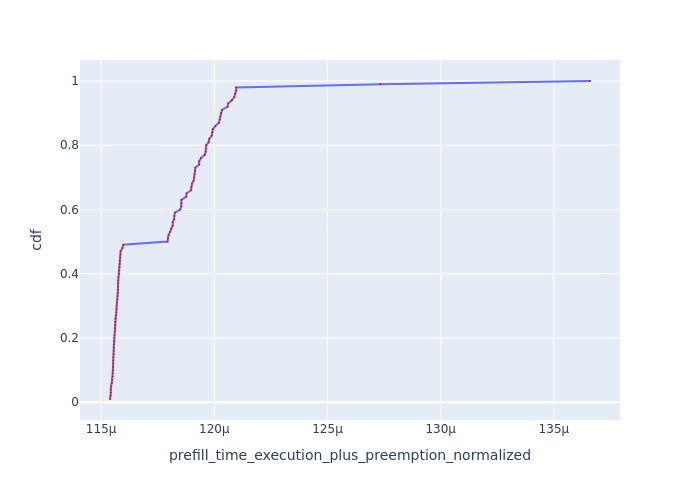

Values plotted in this chart, from the file beside it:
Request Id, prefill_time_execution_plus_preemption_n…, cdf
0_3, 0.0001154, 0.01
0_65, 0.0001154, 0.02
0_17, 0.0001154, 0.03
0_5, 0.0001154, 0.04
0_99, 0.0001154, 0.05
0_25, 0.0001155, 0.06
0_75, 0.0001155, 0.07
0_39, 0.0001155, 0.08
0_23, 0.0001155, 0.09
0_43, 0.0001155, 0.1
0_55, 0.0001155, 0.11
0_15, 0.0001155, 0.12
0_89, 0.0001155, 0.13
0_13, 0.0001155, 0.14
0_33, 0.0001155, 0.15
0_63, 0.0001156, 0.16
0_73, 0.0001156, 0.17
0_77, 0.0001156, 0.18
0_71, 0.0001156, 0.19
0_87, 0.0001156, 0.2
0_53, 0.0001156, 0.21
0_19, 0.0001156, 0.22
0_67, 0.0001156, 0.23
0_81, 0.0001156, 0.24
0_11, 0.0001156, 0.25
0_85, 0.0001156, 0.26
0_59, 0.0001157, 0.27
0_27, 0.0001157, 0.28
0_45, 0.0001157, 0.29
0_79, 0.0001157, 0.3
0_97, 0.0001157, 0.31
0_37, 0.0001157, 0.32
0_7, 0.0001157, 0.33
0_93, 0.0001157, 0.34
0_61, 0.0001157, 0.35
0_29, 0.0001157, 0.36
0_91, 0.0001157, 0.37
0_51, 0.0001158, 0.38
0_83, 0.0001158, 0.39
0_21, 0.0001158, 0.4
0_49, 0.0001158, 0.41
0_47, 0.0001158, 0.42
0_57, 0.0001158, 0.43
0_69, 0.0001158, 0.44
0_9, 0.0001158, 0.45
0_35, 0.0001159, 0.46
0_31, 0.0001159, 0.47
0_95, 0.0001159, 0.48
0_41, 0.000116, 0.49
0_92, 0.0001179, 0.5
0_30, 0.0001179, 0.51
0_68, 0.000118, 0.52
0_28, 0.000118, 0.53
0_16, 0.0001181, 0.54
0_60, 0.0001182, 0.55
0_46, 0.0001182, 0.56
0_66, 0.0001182, 0.57
0_38, 0.0001182, 0.58
0_86, 0.0001183, 0.59
0_64, 0.0001185, 0.6
... 40 more rows
